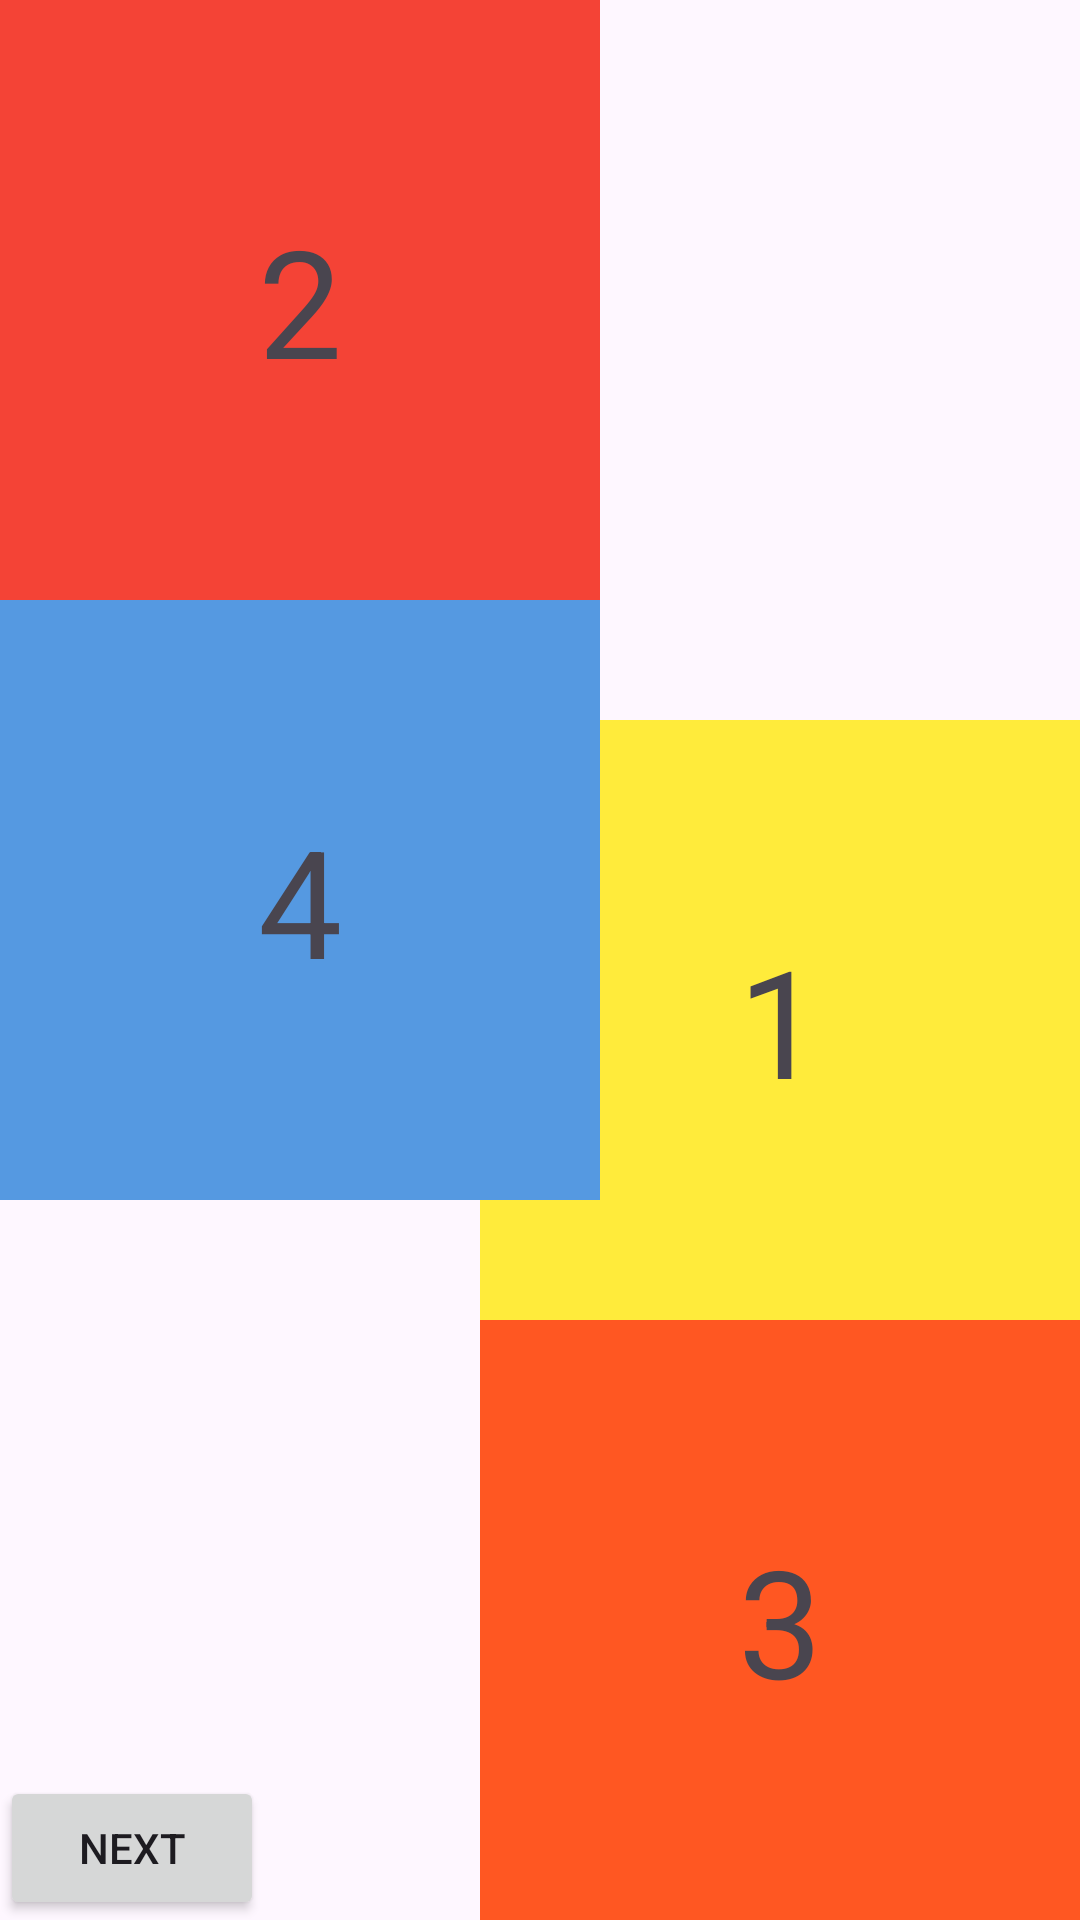

Reconstruct the res/layout file that produces this screen, plus the resources it refers to.
<!-- AndroidManifest.xml: application theme Theme.Lab3_MD18312_ph35237 -->
<!-- res/layout/bai2.xml -->
<?xml version="1.0" encoding="utf-8"?>
<RelativeLayout xmlns:android="http://schemas.android.com/apk/res/android"
    xmlns:tools="http://schemas.android.com/tools"
    android:layout_width="match_parent"
    xmlns:app="http://schemas.android.com/apk/res-auto"
    android:layout_height="match_parent"
    >

    <TextView
        android:id="@+id/view1"
        android:layout_width="200dp"
        android:layout_height="200dp"
        android:text="1"
        android:textSize="50dp"
        android:gravity="center"
        android:background="#FFEB3B"
        android:layout_alignParentEnd="true"
        android:layout_above="@id/view3"
        />

    <TextView
        android:id="@+id/view2"
        android:layout_width="200dp"
        android:layout_height="200dp"
        android:background="#F44336"
        android:gravity="center"
        android:text="2"
        android:textSize="50dp"
        tools:ignore="TextContrastCheck" />

    <TextView
        android:id="@+id/view3"
        android:layout_width="200dp"
        android:layout_height="200dp"
        android:layout_alignParentEnd="true"
        android:layout_alignParentBottom="true"
        android:background="#FF5722"
        android:gravity="center"
        android:text="3"
        android:textSize="50dp"
        tools:ignore="TextContrastCheck" />

    <TextView
        android:id="@+id/view4"
        android:layout_width="200dp"
        android:layout_height="200dp"
        android:background="#5599E1"
        android:gravity="center"
        android:text="4"
        android:textSize="50dp"
        android:layout_below="@id/view2"
        />

    <Button
        android:id="@+id/edt_next"
        android:layout_width="wrap_content"
        android:layout_height="wrap_content"
        android:layout_alignParentBottom="true"
        android:text="Next"
        />
</RelativeLayout>
<!-- resources referenced by this layout -->
<resources>
  <style name="Theme.Lab3_MD18312_ph35237" parent="Base.Theme.Lab3_MD18312_ph35237" />
  <style name="Base.Theme.Lab3_MD18312_ph35237" parent="Theme.Material3.DayNight.NoActionBar">
          
          
      </style>
</resources>
